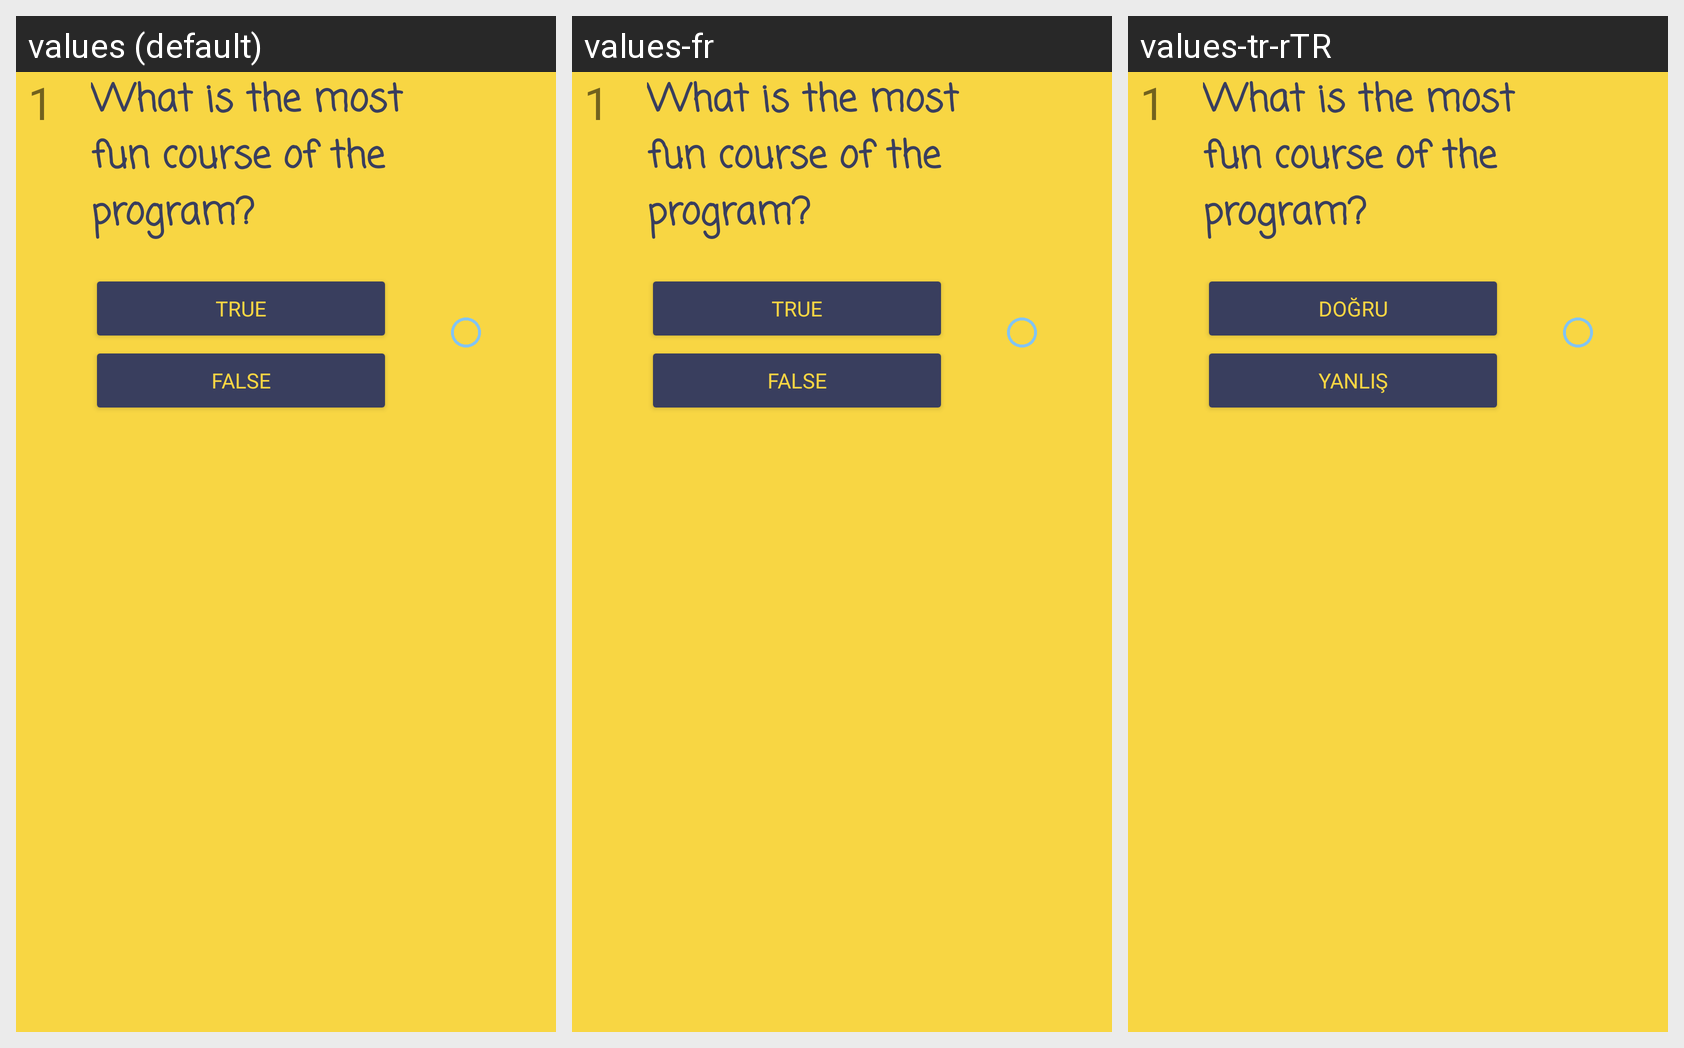

Strings drawn on this Android screen and how each of the app's shown locales translates them:
Android screen res/layout/questions_list_truefalse.xml rendered under 3 locales, left to right: values (default), values-fr, values-tr-rTR. Device: Nexus 5 (rendered at 1080×1920; each locale shown at half size, 540×960, under a caption strip naming it); theme Theme.FinalProject.
Strings drawn on this screen, with the default value and each locale's value (text and hints the layout hard-codes, and strings that could not be matched under every locale, appear in the picture but are not listed):

trueText
  values: TRUE
  values-fr: TRUE  [not translated; the default value is used]
  values-tr-rTR: DOĞRU

falseText
  values: FALSE
  values-fr: FALSE  [not translated; the default value is used]
  values-tr-rTR: YANLIŞ
